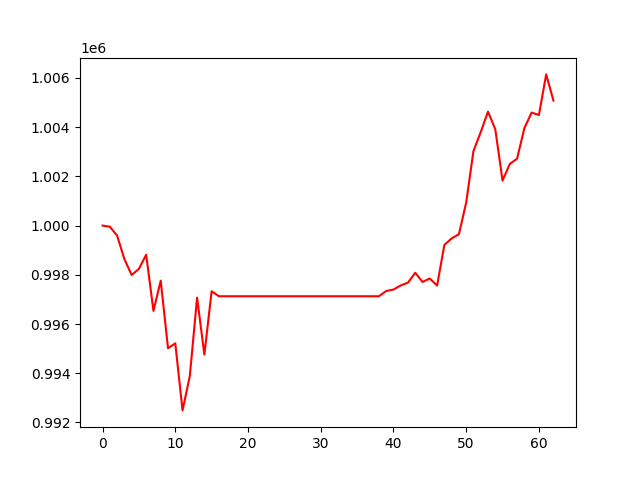

The file beside this chart, header and first rows:
, 0
0, 1000000
1, 999955
2, 999593
3, 998642
4, 997993
5, 998239
6, 998817
7, 996533
8, 997762
9, 995014
10, 995214
11, 992489
12, 993888
13, 997072
14, 994755
15, 997330
16, 997128
17, 997128
18, 997128
19, 997128
20, 997128
21, 997128
22, 997128
23, 997128
24, 997128
25, 997128
26, 997128
27, 997128
28, 997128
29, 997128
30, 997128
31, 997128
32, 997128
33, 997128
34, 997128
35, 997128
36, 997128
37, 997128
38, 997128
39, 997342
40, 997400
41, 997567
42, 997682
43, 998082
44, 997710
45, 997849
46, 997561
47, 999214
48, 999478
49, 999648
50, 1000934
51, 1003027
52, 1003799
53, 1004629
54, 1003916
55, 1001826
56, 1002507
57, 1002716
58, 1003961
59, 1004592
... 3 more rows
